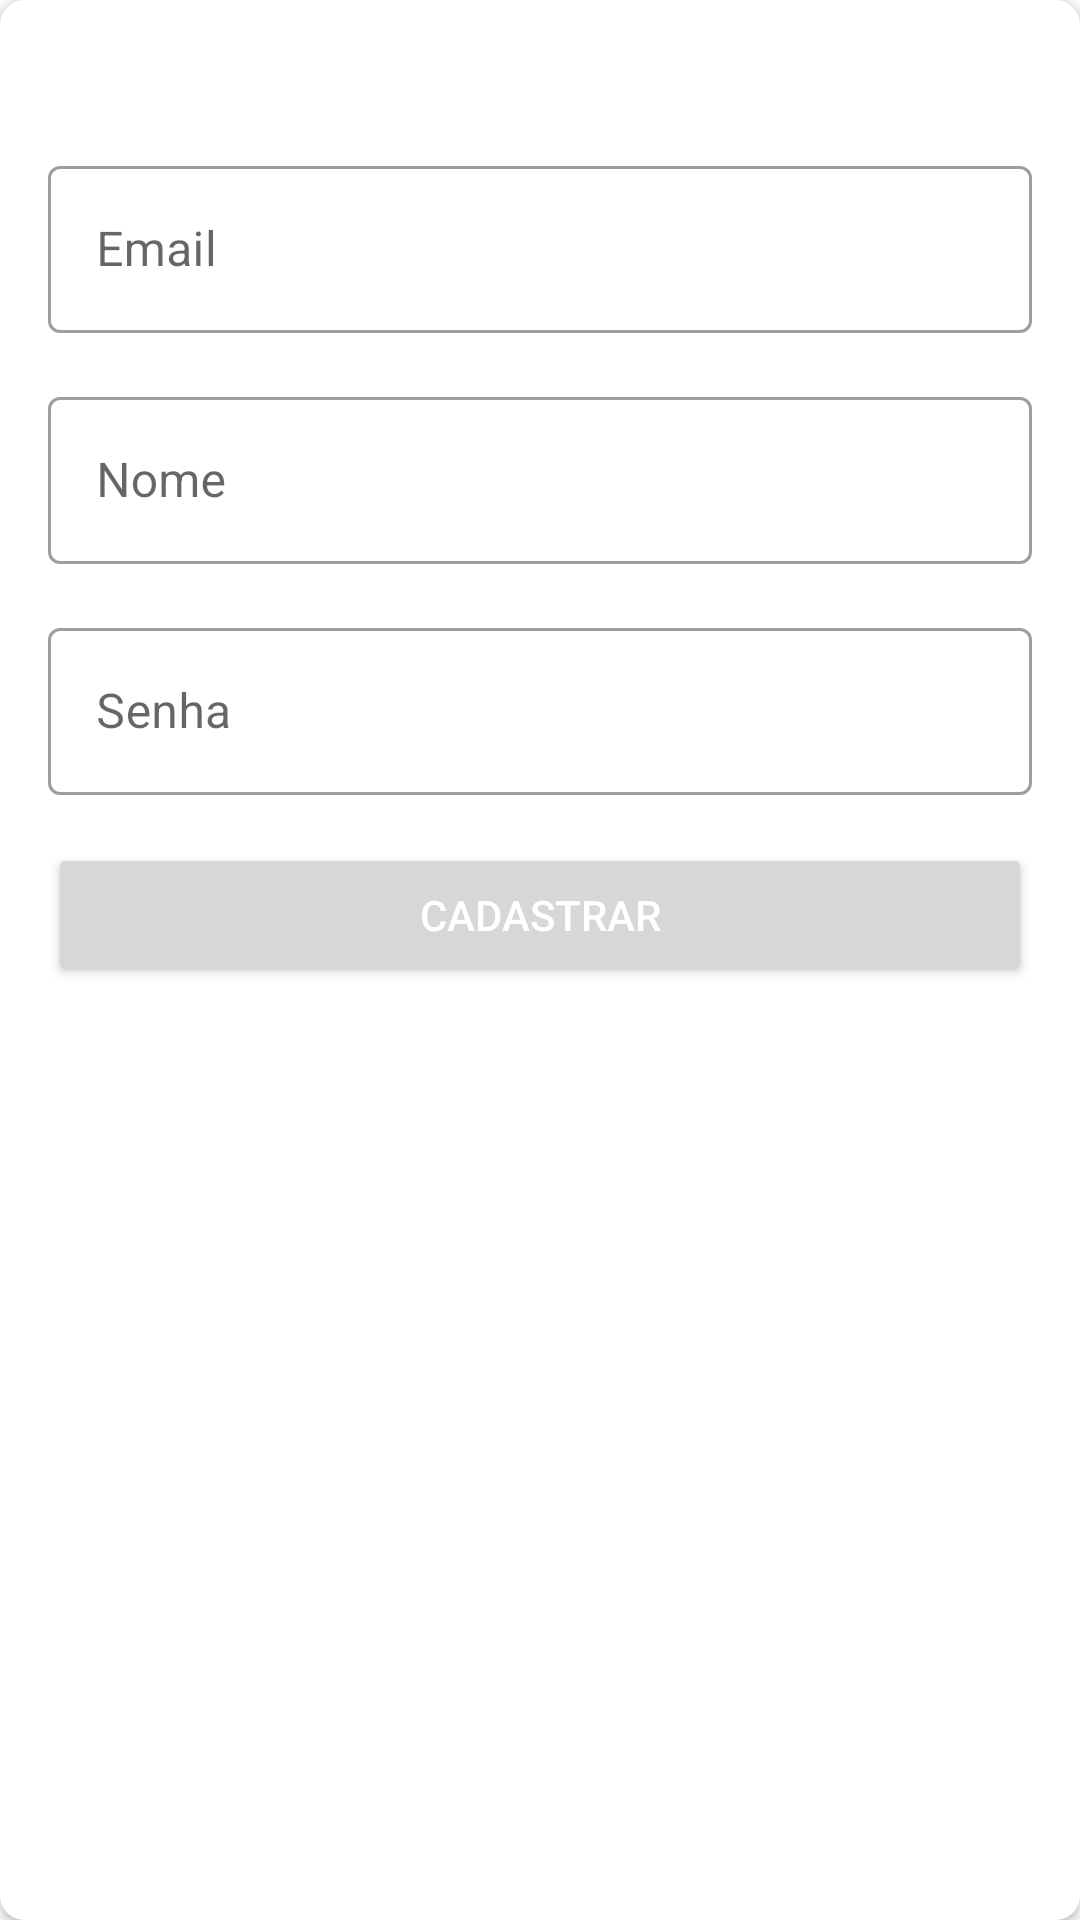

Reconstruct the res/layout file that produces this screen, plus the resources it refers to.
<!-- AndroidManifest.xml: application theme Theme.Projetointegradordigitalhousemarvel -->
<!-- res/layout/activity_usuario_cadastro.xml -->
<?xml version="1.0" encoding="utf-8"?>
<androidx.cardview.widget.CardView xmlns:android="http://schemas.android.com/apk/res/android"
    xmlns:app="http://schemas.android.com/apk/res-auto"
    xmlns:tools="http://schemas.android.com/tools"
    android:layout_width="match_parent"
    android:layout_height="wrap_content"
    android:layout_gravity="center"
    android:layout_margin="16dp"
    android:elevation="8dp"
    app:cardCornerRadius="8dp">

    <androidx.constraintlayout.widget.ConstraintLayout
        android:layout_width="match_parent"
        android:layout_height="wrap_content"
        tools:context=".ui.view.activities.UsuarioCadastroActivity">

        <com.google.android.material.textfield.TextInputLayout
            android:id="@+id/textInputLayout_email"
            style="@style/Widget.MaterialComponents.TextInputLayout.OutlinedBox"
            android:layout_width="0dp"
            android:layout_height="wrap_content"
            android:layout_marginStart="16dp"
            android:layout_marginEnd="16dp"
            android:layout_marginTop="50dp"
            app:layout_constraintEnd_toEndOf="parent"
            app:layout_constraintStart_toStartOf="parent"
            app:layout_constraintTop_toTopOf="parent">

            <com.google.android.material.textfield.TextInputEditText
                android:id="@+id/activity_usuario_cadastro_email"
                android:layout_width="match_parent"
                android:layout_height="wrap_content"
                android:hint="Email"
                android:inputType="text" />
        </com.google.android.material.textfield.TextInputLayout>

        <com.google.android.material.textfield.TextInputLayout
            android:id="@+id/textInputlayout_nome"
            style="@style/Widget.MaterialComponents.TextInputLayout.OutlinedBox"
            android:layout_width="0dp"
            android:layout_height="wrap_content"
            android:layout_marginTop="16dp"
            app:layout_constraintEnd_toEndOf="@id/textInputLayout_email"
            app:layout_constraintStart_toStartOf="@id/textInputLayout_email"
            app:layout_constraintTop_toBottomOf="@id/textInputLayout_email">

            <com.google.android.material.textfield.TextInputEditText
                android:id="@+id/activity_usuario_cadastro_nome"
                android:layout_width="match_parent"
                android:layout_height="wrap_content"
                android:hint="Nome"
                android:inputType="text" />
        </com.google.android.material.textfield.TextInputLayout>

        <com.google.android.material.textfield.TextInputLayout
            android:id="@+id/textInputlayout_senha"
            style="@style/Widget.MaterialComponents.TextInputLayout.OutlinedBox"
            android:layout_width="0dp"
            android:layout_height="wrap_content"
            android:layout_marginTop="16dp"
            app:layout_constraintEnd_toEndOf="@id/textInputlayout_nome"
            app:layout_constraintStart_toStartOf="@id/textInputlayout_nome"
            app:layout_constraintTop_toBottomOf="@id/textInputlayout_nome">

            <com.google.android.material.textfield.TextInputEditText
                android:id="@+id/activity_usuario_cadastro_senha"
                android:layout_width="match_parent"
                android:layout_height="wrap_content"
                android:hint="Senha"
                android:inputType="textPassword" />
        </com.google.android.material.textfield.TextInputLayout>

        <Button
            android:id="@+id/activity_usuario_cadastro_cadastrar_btn"
            android:layout_width="0dp"
            android:layout_height="wrap_content"
            android:layout_marginTop="16dp"
            android:layout_marginBottom="50dp"
            android:text="Cadastrar"
            android:textColor="@color/white"
            app:layout_constraintBottom_toBottomOf="parent"
            app:layout_constraintEnd_toEndOf="@id/textInputlayout_senha"
            app:layout_constraintStart_toStartOf="@id/textInputlayout_senha"
            app:layout_constraintTop_toBottomOf="@id/textInputlayout_senha"
            app:layout_constraintVertical_bias="0.0" />

    </androidx.constraintlayout.widget.ConstraintLayout>

</androidx.cardview.widget.CardView>
<!-- resources referenced by this layout -->
<resources>
  <color name="white">#FFFFFFFF</color>
  <style name="Theme.Projetointegradordigitalhousemarvel" parent="Theme.MaterialComponents.DayNight.NoActionBar">
          
          <item name="colorPrimary">@color/marvel_red</item>
          <item name="colorPrimaryVariant">@color/black</item>
          <item name="colorOnPrimary">@color/gray</item>
          
          <item name="colorSecondary">@color/teal_200</item>
          <item name="colorSecondaryVariant">@color/teal_700</item>
          <item name="colorOnSecondary">@color/black</item>
          
          <item name="android:statusBarColor" tools:targetApi="l">?attr/colorPrimaryVariant</item>
          
      </style>
  <color name="marvel_red">#EA1C1C</color>
  <color name="black">#FF000000</color>
  <color name="gray">#8F8F8F</color>
  <color name="teal_200">#FF03DAC5</color>
  <color name="teal_700">#FF018786</color>
</resources>
